pico-8 play session: hold → + tap 🅾

[t = 1 s] hold → ~1s, tap 🅾 ~2×
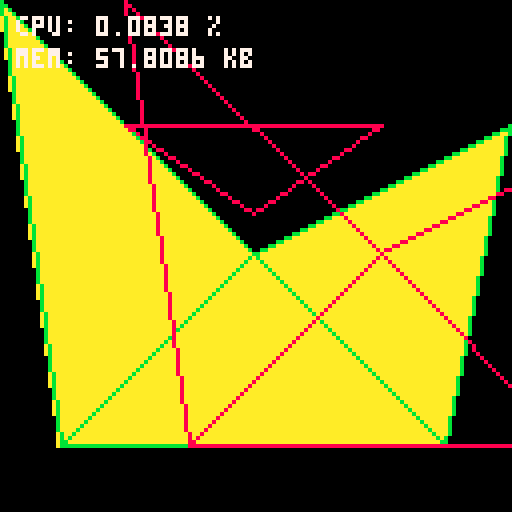

pico-8 cartridge
version 8
__lua__
printh("----------------------")

function lerp(a1,a2,r)
 return a1 * (1 - r) + a2 * r
end

-- take verts from
-- [-1,1] to [0,128]
function ndc_to_screen(poly)
 -- p8 display: 128*128
 local res = {}
 for i=1,#poly do
  res[i] = {
   flr(63.5*(poly[i][1]+1)),
   flr(63.5*(1 - poly[i][2]))
  }
 end
 return res
end

-- take array of verts
-- return singly-linked list of
-- edges with min/max and dxdy
-- sorted by xmin, bucketed by
-- ymin
-- (edges[ymin] = sorted list)
function edges_from_poly(poly)
 edges = {} -- bucket-sorted by ymin
 for i=1,#poly do
	 local v1 = poly[i]
	 local v2 = poly[i%#poly+1]
	 
	 -- if dydx = 0, skip
	 if v1[2] ~= v2[2] then
	 --[[
	  printh("edge ("..v1[1]..","..v1[2]..")"..
	             ",("..v2[1]..","..v2[2]..")")
	            ]]--
	 	local xmin, ymin, ymax, dxdy
	  dxdy = (v2[1] - v1[1]) / (v2[2] - v1[2])
		 if v1[1] < v2[1] then
		 	xmin = v1[1]; xmax = v2[1]
		 else
		 	xmin = v2[1]; xmax = v1[1]
		 end
		 if v1[2] < v2[2] then
		 	ymin = v1[2]; ymax = v2[2]
		 else
		 	ymin = v2[2]; ymax = v1[2]
		 end
		 edge_data = {
		 	xmin=xmin,
		 	xmax=xmax,
		 	ymax=ymax,
		 	im=dxdy
		 }
		 if not edges[ymin] then
			 	-- no other edges in bin
		  edges[ymin] = edge_data
		 else
			 	-- need to sort by xmin
		 	local head = edges[ymin]
		 	if xmin < head.xmin or
		 	  (xmin == head.xmin and
		 	   xmax < head.xmax) then
		 	 -- we are new head
		 		edge_data.next = head
		 		edges[ymin] = edge_data
		 	else
		 	 local prev
		 		while head.next do
		 		 prev = head
		 			head = head.next
		 			if xmin < head.xmin then
		 			 -- insert between prev and head
		 			 prev.next = edge_data
		 			 edge_data.next = head
		 			 break
		 			end
		 		end
		 		if not edge_data.next then
			 		-- we are leaf
			 		head.next = edge_data
			 	end
		 	end
		 end
		else
		 --[[
			printh("discarding "..
							  "("..v1[1]..","..v1[2]..")"..
							  "("..v2[1]..","..v2[2]..")")
							--]]
		end
	end
	return edges
end

-- draw the edges output by
-- edges_from_poly
function draw_edges(edges)
	for ymin,edge in pairs(edges) do
		repeat
		 local x0, x1 = edge.xmin, edge.xmax
		 if edge.im < 0 then
		  x0, x1 = x1, x0
		 end
		 line(x0,ymin,x1,edge.ymax,8); color(6)
		 edge=edge.next
	 until(not edge)
	end
end

-- draw scanline at y from
-- active edge table
function draw_scanline(y, aet)
 local e1, e2 = aet, aet.next
 while e1 do
  rectfill(e1.x,y,e2.x,y)

  e1.x += e1.im
  e2.x += e2.im
  
  e1 = e2.next
  if (e1) then
 	 e2 = e1.next
 	end
 end
end

-- copy active edge info from edge
function edge_to_aet(edge)
 --[[printh("aet entry:"..
 "\n\tdxdy: "..edge.im..
 "\n\txmax: "..edge.xmax..
 "\n\tymax: "..edge.ymax..
 "\n\txmin: "..edge.xmin
 )]]--
 local x = edge.xmin
 if edge.im < 0 then
 	x = edge.xmax
 end
 return {
		ymax = edge.ymax,
		x    = x,
		im   = edge.im
 }
end

function all_to_aet(new_edge)
 aet = edge_to_aet(new_edge)
	local edge = aet
	while (new_edge.next) do
		new_edge = new_edge.next
		edge.next = edge_to_aet(new_edge)
		edge = edge.next
	end
	return aet
end

function scan(poly)
	local edges =	edges_from_poly(poly)
	local aet = nil -- active edge table
	
	-- find min and max y
	local ymin, ymax = 128, -1
	for p in all(poly) do
  ymin = min(ymin,p[2])
  ymax = max(ymax,p[2])
	end
	--printh("scan from "..ymin..
			--		  " to "..ymax)
	
	-- render scanlines
	for y=ymin,ymax do
	 if y != ymax then
		 -- remove finished edges
		 local last, edge = nil, aet
		 while edge do
		 	if edge.ymax == y then
		 	 -- remove this edge
		 	 --[[
		 	 printh("removing "..
 					"\n\tdxdy: "..edge.im..
					 "\n\txmax: "..edge.x..
					 "\n\tymax: "..edge.ymax)
					]]--
	 			if last then
	 			 last.next = edge.next
	 			else
	 			 aet = edge.next
	 			end
	 		else
	 		 last = edge
	 		end
	 		edge = edge.next
	 	end
	 end
	 -- add new edges
	 if edges[y] then
	  --printh(y)
	  local new_edge = edges[y]
	  
		 if not aet then
		  --printh("creating aet")
	   aet = all_to_aet(new_edge)
	  else
		  --printh("adding to aet")
	   local last, edge = nil, aet
	   while edge and new_edge do
	    -- add in front of further edge
	    if new_edge.xmin < edge.x then
	     new_entry = edge_to_aet(new_edge)
	     if last then
	      last.next = new_entry
	     else
	      aet = new_entry
	     end
	     new_entry.next = edge
	     last = new_entry
	     new_edge = new_edge.next
     else
	    	last = edge
	    	edge = edge.next
	    end
	   end
	   if not edge then
	    last.next = all_to_aet(new_edge)
	   end
	  end
	 end
	 
	 draw_scanline(y, aet)
	end
	--draw_edges(edges)
end

function raster(poly)
 poly =  ndc_to_screen(poly)
 scan(poly)
end

--[[
vector functions
--]]

function v2s(v)
 return ""..v[1]..","..v[2]
end
function v3s(v)
 return v2s(v)..","..v[3]
end
function v4s(v)
 return v3s(v)..","..v[4]
end

function vec4(x,y,z,w)
 return {x or 0,y or 0,z or 0,w or 1}
end
function dot2(v1,v2)
 return v1[1]*v2[1] + v1[2]*v2[2]
end
function dot3(v1,v2)
 return dot2(v1,v2) + v1[3]*v2[3]
end
function dot4(v1,v2)
 return dot3(v1,v2) + v1[4]*v2[4]
end
function cross2(v1,v2)
 return -v1[2]*v2[1] + v1[1]*v2[2]
end
function cross3(v1,v2)
 return {v1[2]*v2[3]-v1[3]*v2[2],
         v1[3]*v2[1]-v1[1]*v2[3],
         v1[1]*v2[2]-v1[2]*v2[1]}
end
function add4(v1,v2)
 return {v1[1]+v2[1],v1[2]+v2[2],v1[3]+v2[3],v1[4]+v2[4]}
end
function sub4(v1,v2)
 return {v1[1]-v2[1],v1[2]-v2[2],v1[3]-v2[3],v1[4]-v2[4]}
end
function det3(v1,v2,v3)
	return v1[1]*(v2[2]*v3[3]-v2[3]*v3[2])+
	       v2[1]*(v3[2]*v1[3]-v3[3]*v1[2])+
	       v3[1]*(v1[2]*v2[3]-v1[3]*v2[2])
end

--[[
new scanline stuff
--]]

function scan_flat_tri(a,b,c)
 local dy=sgn(a[2]-c[2])
 local dx1dy = dy*(a[1]-c[1])/(a[2]-c[2])
 local dx2dy = dy*(b[1]-c[1])/(a[2]-c[2])

 local x1,x2=c[1],c[1]
--[[
 printh("scanning from "..c[2].." to "..a[2].." in "..dy)
 printh("a: "..v2s(a))
 printh("b: "..v2s(b))
 printh("c: "..v2s(c))
 printh("dx1dy: "..dx1dy)
 printh("dx2dy: "..dx2dy)
--]]
 for y=c[2],a[2],dy do
  rectfill(x1,y,x2,y)
  x1+=dx1dy
  x2+=dx2dy   
 end
end

function scan_tri(a,b,c)
 if a[1]==b[1]==c[1] or a[2]==b[2]==c[2] then
  -- skip
  printh("degenerate tri")
 else
	 -- sort triangles so a.y>=b.y>c.y
	 if a[2]< b[2] then a,b=b,a end
	 if a[2]< c[2] then a,c=c,a end
	 if b[2]< c[2] then b,c=c,b end
	 if b[2]==c[2] then a,c=c,a end
 
	 if a[2]==b[2] then
 	 scan_flat_tri(a,b,c)
  else
   local d = {a[1] + (b[2]-a[2]) * (c[1]-a[1])/(c[2]-a[2]),
              b[2]}
   scan_flat_tri(b,d,a)
   scan_flat_tri(b,d,c)
  end
 end
end

function tri_strip_to_tris(strip)
 local tris = {}
 for i=1,#strip-2 do
  -- need to swap even tris
  -- to maintain ccw orientation
  local m = i % 2
	 tris[i] = {strip[i+1-m],strip[i+m],strip[i+2]}
	end
	return tris
end

function backface_cull(tris)
 local res,n={},1
 for i=1,#tris do
  local det = det3(tris[i][1],
                   tris[i][2],
                   tris[i][3])
  if det >= 0 then
   res[n] = tris[i]
   n += 1
  end
 end
 return res
end

function scan_strip(strip)
 tris = tri_strip_to_tris(strip)
 tris = backface_cull(tris)
 
 for i=1,#tris do
  tris[i] = ndc_to_screen(tris[i])
  scan_tri(tris[i][1],tris[i][2],tris[i][3])
 end
end

function outline_strip(strip)
 local tris=tri_strip_to_tris(strip)
 for t in all(tris) do
  local det = det3(t[1],t[2],t[3])
  local ccw = det >= 0
  local s = ndc_to_screen(t)
  color(11)
  if not ccw then color(8) end
  line(s[1][1],s[1][2],s[2][1],s[2][2])
  line(s[1][1],s[1][2],s[3][1],s[3][2])
  line(s[2][1],s[2][2],s[3][1],s[3][2])
 end
end

bot_triangle = {
	vec4(-1,-1),
	vec4(-0.5,-1),
 vec4( 0, 0)
}

top_triangle = {
	vec4(-1,1),
	vec4(-0.5,1),
 vec4( 0, 0)
}

u = 0.5
v = 0.75
w = 1

concave = {
	vec4(-w, w, 1),
	vec4(-v,-v, 1),
 vec4( v,-v, 1),
 vec4( w, u, 1),
 vec4( 0, 0, 1)
}

concave_strip = {
	vec4(-w, w, 1),
	vec4(-v,-v, 1),
 vec4( 0, 0, 1),
 vec4( v,-v, 1),
 vec4( w, u, 1)
}

cw_concave_strip = {
	vec4(-w+0.5, w,-1),
	vec4(-v+0.5,-v,-1),
 vec4( 0+0.5, 0,-1),
 vec4( v+0.5,-v,-1),
 vec4( w+0.5, u,-1)
}

function _draw()
	cls()
	color(6)
	--scan_strip(bot_triangle)
	
	--scan_strip(top_triangle)
	--outline_strip(bot_triangle)
 --outline_strip(top_triangle)
	color(9)

	
	--raster(top_triangle)
	--raster(bot_triangle)
 scan_strip(concave_strip)
 color(10)
	raster(concave)	
 scan_strip(cw_concave_strip)
	outline_strip(concave_strip)
 outline_strip(cw_concave_strip)
 
 rot_tri = {
  vec4(-0.5,0.5,1),
  vec4( 0.5,0.5,1),
  vec4( 0  ,0.5*cos(time()),1)
 }
 printh(time())
 color(14)
 scan_strip(rot_tri)
 outline_strip(rot_tri)
 print("cpu: "..stat(1).." %", 4,4,7)
 print("mem: "..stat(0).." kb",4,12,7)
end
__gfx__
00000000000000000000000000000000000000000000000000000000000000000000000000000000000000000000000000000000000000000000000000000000
00000000000000000000000000000000000000000000000000000000000000000000000000000000000000000000000000000000000000000000000000000000
00700700000000000000000000000000000000000000000000000000000000000000000000000000000000000000000000000000000000000000000000000000
00077000000000000000000000000000000000000000000000000000000000000000000000000000000000000000000000000000000000000000000000000000
00077000000000000000000000000000000000000000000000000000000000000000000000000000000000000000000000000000000000000000000000000000
00700700000000000000000000000000000000000000000000000000000000000000000000000000000000000000000000000000000000000000000000000000
00000000000000000000000000000000000000000000000000000000000000000000000000000000000000000000000000000000000000000000000000000000
00000000000000000000000000000000000000000000000000000000000000000000000000000000000000000000000000000000000000000000000000000000
00000000000000000000000000000000000000000000000000000000000000000000000000000000000000000000000000000000000000000000000000000000
00000000000000000000000000000000000000000000000000000000000000000000000000000000000000000000000000000000000000000000000000000000
00000000000000000000000000000000000000000000000000000000000000000000000000000000000000000000000000000000000000000000000000000000
00000000000000000000000000000000000000000000000000000000000000000000000000000000000000000000000000000000000000000000000000000000
00000000000000000000000000000000000000000000000000000000000000000000000000000000000000000000000000000000000000000000000000000000
00000000000000000000000000000000000000000000000000000000000000000000000000000000000000000000000000000000000000000000000000000000
00000000000000000000000000000000000000000000000000000000000000000000000000000000000000000000000000000000000000000000000000000000
00000000000000000000000000000000000000000000000000000000000000000000000000000000000000000000000000000000000000000000000000000000
00000000000000000000000000000000000000000000000000000000000000000000000000000000000000000000000000000000000000000000000000000000
00000000000000000000000000000000000000000000000000000000000000000000000000000000000000000000000000000000000000000000000000000000
00000000000000000000000000000000000000000000000000000000000000000000000000000000000000000000000000000000000000000000000000000000
00000000000000000000000000000000000000000000000000000000000000000000000000000000000000000000000000000000000000000000000000000000
00000000000000000000000000000000000000000000000000000000000000000000000000000000000000000000000000000000000000000000000000000000
00000000000000000000000000000000000000000000000000000000000000000000000000000000000000000000000000000000000000000000000000000000
00000000000000000000000000000000000000000000000000000000000000000000000000000000000000000000000000000000000000000000000000000000
00000000000000000000000000000000000000000000000000000000000000000000000000000000000000000000000000000000000000000000000000000000
00000000000000000000000000000000000000000000000000000000000000000000000000000000000000000000000000000000000000000000000000000000
00000000000000000000000000000000000000000000000000000000000000000000000000000000000000000000000000000000000000000000000000000000
00000000000000000000000000000000000000000000000000000000000000000000000000000000000000000000000000000000000000000000000000000000
00000000000000000000000000000000000000000000000000000000000000000000000000000000000000000000000000000000000000000000000000000000
00000000000000000000000000000000000000000000000000000000000000000000000000000000000000000000000000000000000000000000000000000000
00000000000000000000000000000000000000000000000000000000000000000000000000000000000000000000000000000000000000000000000000000000
00000000000000000000000000000000000000000000000000000000000000000000000000000000000000000000000000000000000000000000000000000000
00000000000000000000000000000000000000000000000000000000000000000000000000000000000000000000000000000000000000000000000000000000
00000000000000000000000000000000000000000000000000000000000000000000000000000000000000000000000000000000000000000000000000000000
00000000000000000000000000000000000000000000000000000000000000000000000000000000000000000000000000000000000000000000000000000000
00000000000000000000000000000000000000000000000000000000000000000000000000000000000000000000000000000000000000000000000000000000
00000000000000000000000000000000000000000000000000000000000000000000000000000000000000000000000000000000000000000000000000000000
00000000000000000000000000000000000000000000000000000000000000000000000000000000000000000000000000000000000000000000000000000000
00000000000000000000000000000000000000000000000000000000000000000000000000000000000000000000000000000000000000000000000000000000
00000000000000000000000000000000000000000000000000000000000000000000000000000000000000000000000000000000000000000000000000000000
00000000000000000000000000000000000000000000000000000000000000000000000000000000000000000000000000000000000000000000000000000000
00000000000000000000000000000000000000000000000000000000000000000000000000000000000000000000000000000000000000000000000000000000
00000000000000000000000000000000000000000000000000000000000000000000000000000000000000000000000000000000000000000000000000000000
00000000000000000000000000000000000000000000000000000000000000000000000000000000000000000000000000000000000000000000000000000000
00000000000000000000000000000000000000000000000000000000000000000000000000000000000000000000000000000000000000000000000000000000
00000000000000000000000000000000000000000000000000000000000000000000000000000000000000000000000000000000000000000000000000000000
00000000000000000000000000000000000000000000000000000000000000000000000000000000000000000000000000000000000000000000000000000000
00000000000000000000000000000000000000000000000000000000000000000000000000000000000000000000000000000000000000000000000000000000
00000000000000000000000000000000000000000000000000000000000000000000000000000000000000000000000000000000000000000000000000000000
00000000000000000000000000000000000000000000000000000000000000000000000000000000000000000000000000000000000000000000000000000000
00000000000000000000000000000000000000000000000000000000000000000000000000000000000000000000000000000000000000000000000000000000
00000000000000000000000000000000000000000000000000000000000000000000000000000000000000000000000000000000000000000000000000000000
00000000000000000000000000000000000000000000000000000000000000000000000000000000000000000000000000000000000000000000000000000000
00000000000000000000000000000000000000000000000000000000000000000000000000000000000000000000000000000000000000000000000000000000
00000000000000000000000000000000000000000000000000000000000000000000000000000000000000000000000000000000000000000000000000000000
00000000000000000000000000000000000000000000000000000000000000000000000000000000000000000000000000000000000000000000000000000000
00000000000000000000000000000000000000000000000000000000000000000000000000000000000000000000000000000000000000000000000000000000
00000000000000000000000000000000000000000000000000000000000000000000000000000000000000000000000000000000000000000000000000000000
00000000000000000000000000000000000000000000000000000000000000000000000000000000000000000000000000000000000000000000000000000000
00000000000000000000000000000000000000000000000000000000000000000000000000000000000000000000000000000000000000000000000000000000
00000000000000000000000000000000000000000000000000000000000000000000000000000000000000000000000000000000000000000000000000000000
00000000000000000000000000000000000000000000000000000000000000000000000000000000000000000000000000000000000000000000000000000000
00000000000000000000000000000000000000000000000000000000000000000000000000000000000000000000000000000000000000000000000000000000
00000000000000000000000000000000000000000000000000000000000000000000000000000000000000000000000000000000000000000000000000000000
00000000000000000000000000000000000000000000000000000000000000000000000000000000000000000000000000000000000000000000000000000000
00000000000000000000000000000000000000000000000000000000000000000000000000000000000000000000000000000000000000000000000000000000
00000000000000000000000000000000000000000000000000000000000000000000000000000000000000000000000000000000000000000000000000000000
00000000000000000000000000000000000000000000000000000000000000000000000000000000000000000000000000000000000000000000000000000000
00000000000000000000000000000000000000000000000000000000000000000000000000000000000000000000000000000000000000000000000000000000
00000000000000000000000000000000000000000000000000000000000000000000000000000000000000000000000000000000000000000000000000000000
00000000000000000000000000000000000000000000000000000000000000000000000000000000000000000000000000000000000000000000000000000000
00000000000000000000000000000000000000000000000000000000000000000000000000000000000000000000000000000000000000000000000000000000
00000000000000000000000000000000000000000000000000000000000000000000000000000000000000000000000000000000000000000000000000000000
00000000000000000000000000000000000000000000000000000000000000000000000000000000000000000000000000000000000000000000000000000000
00000000000000000000000000000000000000000000000000000000000000000000000000000000000000000000000000000000000000000000000000000000
00000000000000000000000000000000000000000000000000000000000000000000000000000000000000000000000000000000000000000000000000000000
00000000000000000000000000000000000000000000000000000000000000000000000000000000000000000000000000000000000000000000000000000000
00000000000000000000000000000000000000000000000000000000000000000000000000000000000000000000000000000000000000000000000000000000
00000000000000000000000000000000000000000000000000000000000000000000000000000000000000000000000000000000000000000000000000000000
00000000000000000000000000000000000000000000000000000000000000000000000000000000000000000000000000000000000000000000000000000000
00000000000000000000000000000000000000000000000000000000000000000000000000000000000000000000000000000000000000000000000000000000
00000000000000000000000000000000000000000000000000000000000000000000000000000000000000000000000000000000000000000000000000000000
00000000000000000000000000000000000000000000000000000000000000000000000000000000000000000000000000000000000000000000000000000000
00000000000000000000000000000000000000000000000000000000000000000000000000000000000000000000000000000000000000000000000000000000
00000000000000000000000000000000000000000000000000000000000000000000000000000000000000000000000000000000000000000000000000000000
00000000000000000000000000000000000000000000000000000000000000000000000000000000000000000000000000000000000000000000000000000000
00000000000000000000000000000000000000000000000000000000000000000000000000000000000000000000000000000000000000000000000000000000
00000000000000000000000000000000000000000000000000000000000000000000000000000000000000000000000000000000000000000000000000000000
00000000000000000000000000000000000000000000000000000000000000000000000000000000000000000000000000000000000000000000000000000000
00000000000000000000000000000000000000000000000000000000000000000000000000000000000000000000000000000000000000000000000000000000
00000000000000000000000000000000000000000000000000000000000000000000000000000000000000000000000000000000000000000000000000000000
00000000000000000000000000000000000000000000000000000000000000000000000000000000000000000000000000000000000000000000000000000000
00000000000000000000000000000000000000000000000000000000000000000000000000000000000000000000000000000000000000000000000000000000
00000000000000000000000000000000000000000000000000000000000000000000000000000000000000000000000000000000000000000000000000000000
00000000000000000000000000000000000000000000000000000000000000000000000000000000000000000000000000000000000000000000000000000000
00000000000000000000000000000000000000000000000000000000000000000000000000000000000000000000000000000000000000000000000000000000
00000000000000000000000000000000000000000000000000000000000000000000000000000000000000000000000000000000000000000000000000000000
00000000000000000000000000000000000000000000000000000000000000000000000000000000000000000000000000000000000000000000000000000000
00000000000000000000000000000000000000000000000000000000000000000000000000000000000000000000000000000000000000000000000000000000
00000000000000000000000000000000000000000000000000000000000000000000000000000000000000000000000000000000000000000000000000000000
00000000000000000000000000000000000000000000000000000000000000000000000000000000000000000000000000000000000000000000000000000000
00000000000000000000000000000000000000000000000000000000000000000000000000000000000000000000000000000000000000000000000000000000
00000000000000000000000000000000000000000000000000000000000000000000000000000000000000000000000000000000000000000000000000000000
00000000000000000000000000000000000000000000000000000000000000000000000000000000000000000000000000000000000000000000000000000000
00000000000000000000000000000000000000000000000000000000000000000000000000000000000000000000000000000000000000000000000000000000
00000000000000000000000000000000000000000000000000000000000000000000000000000000000000000000000000000000000000000000000000000000
00000000000000000000000000000000000000000000000000000000000000000000000000000000000000000000000000000000000000000000000000000000
00000000000000000000000000000000000000000000000000000000000000000000000000000000000000000000000000000000000000000000000000000000
00000000000000000000000000000000000000000000000000000000000000000000000000000000000000000000000000000000000000000000000000000000
00000000000000000000000000000000000000000000000000000000000000000000000000000000000000000000000000000000000000000000000000000000
00000000000000000000000000000000000000000000000000000000000000000000000000000000000000000000000000000000000000000000000000000000
00000000000000000000000000000000000000000000000000000000000000000000000000000000000000000000000000000000000000000000000000000000
00000000000000000000000000000000000000000000000000000000000000000000000000000000000000000000000000000000000000000000000000000000
00000000000000000000000000000000000000000000000000000000000000000000000000000000000000000000000000000000000000000000000000000000
00000000000000000000000000000000000000000000000000000000000000000000000000000000000000000000000000000000000000000000000000000000
00000000000000000000000000000000000000000000000000000000000000000000000000000000000000000000000000000000000000000000000000000000
00000000000000000000000000000000000000000000000000000000000000000000000000000000000000000000000000000000000000000000000000000000
00000000000000000000000000000000000000000000000000000000000000000000000000000000000000000000000000000000000000000000000000000000
00000000000000000000000000000000000000000000000000000000000000000000000000000000000000000000000000000000000000000000000000000000
00000000000000000000000000000000000000000000000000000000000000000000000000000000000000000000000000000000000000000000000000000000
00000000000000000000000000000000000000000000000000000000000000000000000000000000000000000000000000000000000000000000000000000000
00000000000000000000000000000000000000000000000000000000000000000000000000000000000000000000000000000000000000000000000000000000
00000000000000000000000000000000000000000000000000000000000000000000000000000000000000000000000000000000000000000000000000000000
00000000000000000000000000000000000000000000000000000000000000000000000000000000000000000000000000000000000000000000000000000000
00000000000000000000000000000000000000000000000000000000000000000000000000000000000000000000000000000000000000000000000000000000
00000000000000000000000000000000000000000000000000000000000000000000000000000000000000000000000000000000000000000000000000000000
00000000000000000000000000000000000000000000000000000000000000000000000000000000000000000000000000000000000000000000000000000000
00000000000000000000000000000000000000000000000000000000000000000000000000000000000000000000000000000000000000000000000000000000
00000000000000000000000000000000000000000000000000000000000000000000000000000000000000000000000000000000000000000000000000000000
__gff__
0000000000000000000000000000000000000000000000000000000000000000000000000000000000000000000000000000000000000000000000000000000000000000000000000000000000000000000000000000000000000000000000000000000000000000000000000000000000000000000000000000000000000000
0000000000000000000000000000000000000000000000000000000000000000000000000000000000000000000000000000000000000000000000000000000000000000000000000000000000000000000000000000000000000000000000000000000000000000000000000000000000000000000000000000000000000000
__map__
0000000000000000000000000000000000000000000000000000000000000000000000000000000000000000000000000000000000000000000000000000000000000000000000000000000000000000000000000000000000000000000000000000000000000000000000000000000000000000000000000000000000000000
0000000000000000000000000000000000000000000000000000000000000000000000000000000000000000000000000000000000000000000000000000000000000000000000000000000000000000000000000000000000000000000000000000000000000000000000000000000000000000000000000000000000000000
0000000000000000000000000000000000000000000000000000000000000000000000000000000000000000000000000000000000000000000000000000000000000000000000000000000000000000000000000000000000000000000000000000000000000000000000000000000000000000000000000000000000000000
0000000000000000000000000000000000000000000000000000000000000000000000000000000000000000000000000000000000000000000000000000000000000000000000000000000000000000000000000000000000000000000000000000000000000000000000000000000000000000000000000000000000000000
0000000000000000000000000000000000000000000000000000000000000000000000000000000000000000000000000000000000000000000000000000000000000000000000000000000000000000000000000000000000000000000000000000000000000000000000000000000000000000000000000000000000000000
0000000000000000000000000000000000000000000000000000000000000000000000000000000000000000000000000000000000000000000000000000000000000000000000000000000000000000000000000000000000000000000000000000000000000000000000000000000000000000000000000000000000000000
0000000000000000000000000000000000000000000000000000000000000000000000000000000000000000000000000000000000000000000000000000000000000000000000000000000000000000000000000000000000000000000000000000000000000000000000000000000000000000000000000000000000000000
0000000000000000000000000000000000000000000000000000000000000000000000000000000000000000000000000000000000000000000000000000000000000000000000000000000000000000000000000000000000000000000000000000000000000000000000000000000000000000000000000000000000000000
0000000000000000000000000000000000000000000000000000000000000000000000000000000000000000000000000000000000000000000000000000000000000000000000000000000000000000000000000000000000000000000000000000000000000000000000000000000000000000000000000000000000000000
0000000000000000000000000000000000000000000000000000000000000000000000000000000000000000000000000000000000000000000000000000000000000000000000000000000000000000000000000000000000000000000000000000000000000000000000000000000000000000000000000000000000000000
0000000000000000000000000000000000000000000000000000000000000000000000000000000000000000000000000000000000000000000000000000000000000000000000000000000000000000000000000000000000000000000000000000000000000000000000000000000000000000000000000000000000000000
0000000000000000000000000000000000000000000000000000000000000000000000000000000000000000000000000000000000000000000000000000000000000000000000000000000000000000000000000000000000000000000000000000000000000000000000000000000000000000000000000000000000000000
0000000000000000000000000000000000000000000000000000000000000000000000000000000000000000000000000000000000000000000000000000000000000000000000000000000000000000000000000000000000000000000000000000000000000000000000000000000000000000000000000000000000000000
0000000000000000000000000000000000000000000000000000000000000000000000000000000000000000000000000000000000000000000000000000000000000000000000000000000000000000000000000000000000000000000000000000000000000000000000000000000000000000000000000000000000000000
0000000000000000000000000000000000000000000000000000000000000000000000000000000000000000000000000000000000000000000000000000000000000000000000000000000000000000000000000000000000000000000000000000000000000000000000000000000000000000000000000000000000000000
0000000000000000000000000000000000000000000000000000000000000000000000000000000000000000000000000000000000000000000000000000000000000000000000000000000000000000000000000000000000000000000000000000000000000000000000000000000000000000000000000000000000000000
0000000000000000000000000000000000000000000000000000000000000000000000000000000000000000000000000000000000000000000000000000000000000000000000000000000000000000000000000000000000000000000000000000000000000000000000000000000000000000000000000000000000000000
0000000000000000000000000000000000000000000000000000000000000000000000000000000000000000000000000000000000000000000000000000000000000000000000000000000000000000000000000000000000000000000000000000000000000000000000000000000000000000000000000000000000000000
0000000000000000000000000000000000000000000000000000000000000000000000000000000000000000000000000000000000000000000000000000000000000000000000000000000000000000000000000000000000000000000000000000000000000000000000000000000000000000000000000000000000000000
0000000000000000000000000000000000000000000000000000000000000000000000000000000000000000000000000000000000000000000000000000000000000000000000000000000000000000000000000000000000000000000000000000000000000000000000000000000000000000000000000000000000000000
0000000000000000000000000000000000000000000000000000000000000000000000000000000000000000000000000000000000000000000000000000000000000000000000000000000000000000000000000000000000000000000000000000000000000000000000000000000000000000000000000000000000000000
0000000000000000000000000000000000000000000000000000000000000000000000000000000000000000000000000000000000000000000000000000000000000000000000000000000000000000000000000000000000000000000000000000000000000000000000000000000000000000000000000000000000000000
0000000000000000000000000000000000000000000000000000000000000000000000000000000000000000000000000000000000000000000000000000000000000000000000000000000000000000000000000000000000000000000000000000000000000000000000000000000000000000000000000000000000000000
0000000000000000000000000000000000000000000000000000000000000000000000000000000000000000000000000000000000000000000000000000000000000000000000000000000000000000000000000000000000000000000000000000000000000000000000000000000000000000000000000000000000000000
0000000000000000000000000000000000000000000000000000000000000000000000000000000000000000000000000000000000000000000000000000000000000000000000000000000000000000000000000000000000000000000000000000000000000000000000000000000000000000000000000000000000000000
0000000000000000000000000000000000000000000000000000000000000000000000000000000000000000000000000000000000000000000000000000000000000000000000000000000000000000000000000000000000000000000000000000000000000000000000000000000000000000000000000000000000000000
0000000000000000000000000000000000000000000000000000000000000000000000000000000000000000000000000000000000000000000000000000000000000000000000000000000000000000000000000000000000000000000000000000000000000000000000000000000000000000000000000000000000000000
0000000000000000000000000000000000000000000000000000000000000000000000000000000000000000000000000000000000000000000000000000000000000000000000000000000000000000000000000000000000000000000000000000000000000000000000000000000000000000000000000000000000000000
0000000000000000000000000000000000000000000000000000000000000000000000000000000000000000000000000000000000000000000000000000000000000000000000000000000000000000000000000000000000000000000000000000000000000000000000000000000000000000000000000000000000000000
0000000000000000000000000000000000000000000000000000000000000000000000000000000000000000000000000000000000000000000000000000000000000000000000000000000000000000000000000000000000000000000000000000000000000000000000000000000000000000000000000000000000000000
0000000000000000000000000000000000000000000000000000000000000000000000000000000000000000000000000000000000000000000000000000000000000000000000000000000000000000000000000000000000000000000000000000000000000000000000000000000000000000000000000000000000000000
0000000000000000000000000000000000000000000000000000000000000000000000000000000000000000000000000000000000000000000000000000000000000000000000000000000000000000000000000000000000000000000000000000000000000000000000000000000000000000000000000000000000000000
